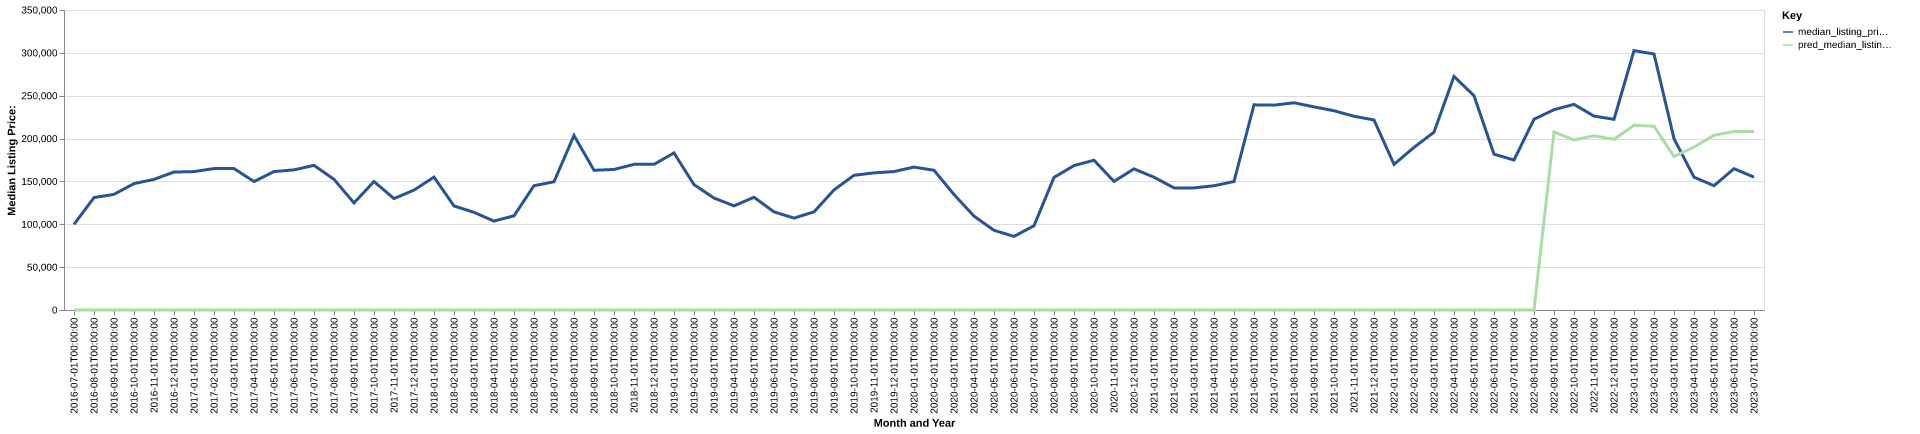

Values plotted in this chart, from the file beside it:
date, time_idx, median_listing_price, thirty_year_interest_rate_five, month, county_name, active_listing_count, median_days_on_market, pred_median_listing_price, month_year
2016-07-01, 0, 99950, 3.72, 7, reynolds, mo, 16.0, 92.0, 0, Jul-2016
2016-08-01, 1, 131150, 3.73, 8, reynolds, mo, 19.0, 84.0, 0, Aug-2016
2016-09-01, 2, 134900, 3.66, 9, reynolds, mo, 21.0, 89.0, 0, Sep-2016
2016-10-01, 3, 147450, 3.64, 10, reynolds, mo, 22.0, 86.0, 0, Oct-2016
2016-11-01, 4, 152400, 3.66, 11, reynolds, mo, 21.0, 103.0, 0, Nov-2016
2016-12-01, 5, 160950, 3.48, 12, reynolds, mo, 22.0, 111.0, 0, Dec-2016
2017-01-01, 6, 161475, 3.45, 1, reynolds, mo, 20.0, 115.0, 0, Jan-2017
2017-02-01, 7, 165000, 3.5, 2, reynolds, mo, 22.0, 129.0, 0, Feb-2017
2017-03-01, 8, 165000, 3.52, 3, reynolds, mo, 22.0, 124.0, 0, Mar-2017
2017-04-01, 9, 149900, 4.03, 4, reynolds, mo, 21.0, 99.0, 0, Apr-2017
2017-05-01, 10, 161500, 4.32, 5, reynolds, mo, 22.0, 116.0, 0, May-2017
2017-06-01, 11, 163475, 4.2, 6, reynolds, mo, 22.0, 121.0, 0, Jun-2017
2017-07-01, 12, 168750, 4.19, 7, reynolds, mo, 21.0, 118.0, 0, Jul-2017
2017-08-01, 13, 152450, 4.3, 8, reynolds, mo, 19.0, 97.0, 0, Aug-2017
2017-09-01, 14, 124900, 4.1, 9, reynolds, mo, 17.0, 122.0, 0, Sep-2017
2017-10-01, 15, 149900, 4.05, 10, reynolds, mo, 13.0, 148.0, 0, Oct-2017
2017-11-01, 16, 129950, 3.94, 11, reynolds, mo, 14.0, 148.0, 0, Nov-2017
2017-12-01, 17, 139900, 4.03, 12, reynolds, mo, 13.0, 166.0, 0, Dec-2017
2018-01-01, 18, 155000, 3.93, 1, reynolds, mo, 13.0, 178.0, 0, Jan-2018
2018-02-01, 19, 121424, 3.83, 2, reynolds, mo, 17.0, 41.0, 0, Feb-2018
2018-03-01, 20, 113948, 3.94, 3, reynolds, mo, 18.0, 60.0, 0, Mar-2018
2018-04-01, 21, 103725, 3.95, 4, reynolds, mo, 15.0, 77.0, 0, Apr-2018
2018-05-01, 22, 109900, 3.99, 5, reynolds, mo, 15.0, 105.0, 0, May-2018
2018-06-01, 23, 145000, 4.15, 6, reynolds, mo, 20.0, 75.0, 0, Jun-2018
2018-07-01, 24, 149600, 4.4, 7, reynolds, mo, 20.0, 65.0, 0, Jul-2018
2018-08-01, 25, 203625, 4.46, 8, reynolds, mo, 17.0, 62.0, 0, Aug-2018
2018-09-01, 26, 163000, 4.58, 9, reynolds, mo, 21.0, 93.0, 0, Sep-2018
2018-10-01, 27, 163975, 4.66, 10, reynolds, mo, 20.0, 120.0, 0, Oct-2018
2018-11-01, 28, 169900, 4.62, 11, reynolds, mo, 19.0, 127.0, 0, Nov-2018
2018-12-01, 29, 169900, 4.54, 12, reynolds, mo, 20.0, 149.0, 0, Dec-2018
2019-01-01, 30, 183250, 4.6, 1, reynolds, mo, 17.0, 165.0, 0, Jan-2019
2019-02-01, 31, 146250, 4.72, 2, reynolds, mo, 12.0, 195.0, 0, Feb-2019
2019-03-01, 32, 130643, 4.9, 3, reynolds, mo, 12.0, 183.0, 0, Mar-2019
2019-04-01, 33, 121500, 4.94, 4, reynolds, mo, 12.0, 163.0, 0, Apr-2019
2019-05-01, 34, 131500, 4.75, 5, reynolds, mo, 13.0, 101.0, 0, May-2019
2019-06-01, 35, 114500, 4.51, 6, reynolds, mo, 17.0, 47.0, 0, Jun-2019
2019-07-01, 36, 107225, 4.41, 7, reynolds, mo, 19.0, 51.0, 0, Jul-2019
2019-08-01, 37, 114473, 4.41, 8, reynolds, mo, 18.0, 63.0, 0, Aug-2019
2019-09-01, 38, 140082, 4.2, 9, reynolds, mo, 18.0, 72.0, 0, Sep-2019
2019-10-01, 39, 157155, 4.14, 10, reynolds, mo, 19.0, 86.0, 0, Oct-2019
2019-11-01, 40, 160000, 3.84, 11, reynolds, mo, 21.0, 113.0, 0, Nov-2019
2019-12-01, 41, 161500, 3.81, 12, reynolds, mo, 22.0, 142.0, 0, Dec-2019
2020-01-01, 42, 166750, 3.75, 1, reynolds, mo, 20.0, 151.0, 0, Jan-2020
2020-02-01, 43, 163000, 3.73, 2, reynolds, mo, 21.0, 151.0, 0, Feb-2020
2020-03-01, 44, 134750, 3.78, 3, reynolds, mo, 17.0, 118.0, 0, Mar-2020
2020-04-01, 45, 109500, 3.75, 4, reynolds, mo, 16.0, 102.0, 0, Apr-2020
2020-05-01, 46, 92950, 3.74, 5, reynolds, mo, 15.0, 103.0, 0, May-2020
2020-06-01, 47, 85900, 3.72, 6, reynolds, mo, 11.0, 128.0, 0, Jun-2020
2020-07-01, 48, 98250, 3.49, 7, reynolds, mo, 10.0, 111.0, 0, Jul-2020
2020-08-01, 49, 154700, 3.65, 8, reynolds, mo, 9.0, 46.0, 0, Aug-2020
2020-09-01, 50, 168450, 3.33, 9, reynolds, mo, 10.0, 53.0, 0, Sep-2020
2020-10-01, 51, 174750, 3.28, 10, reynolds, mo, 8.0, 86.0, 0, Oct-2020
2020-11-01, 52, 150000, 3.21, 11, reynolds, mo, 9.0, 102.0, 0, Nov-2020
2020-12-01, 53, 164675, 3.07, 12, reynolds, mo, 9.0, 93.0, 0, Dec-2020
2021-01-01, 54, 154900, 2.99, 1, reynolds, mo, 7.0, 78.0, 0, Jan-2021
2021-02-01, 55, 142475, 2.93, 2, reynolds, mo, 4.0, 111.0, 0, Feb-2021
2021-03-01, 56, 142475, 2.88, 3, reynolds, mo, 5.0, 126.0, 0, Mar-2021
2021-04-01, 57, 144950, 2.84, 4, reynolds, mo, 6.0, 53.0, 0, Apr-2021
2021-05-01, 58, 149900, 2.71, 5, reynolds, mo, 5.0, 62.0, 0, May-2021
2021-06-01, 59, 239350, 2.79, 6, reynolds, mo, 8.0, 22.0, 0, Jun-2021
... 25 more rows
